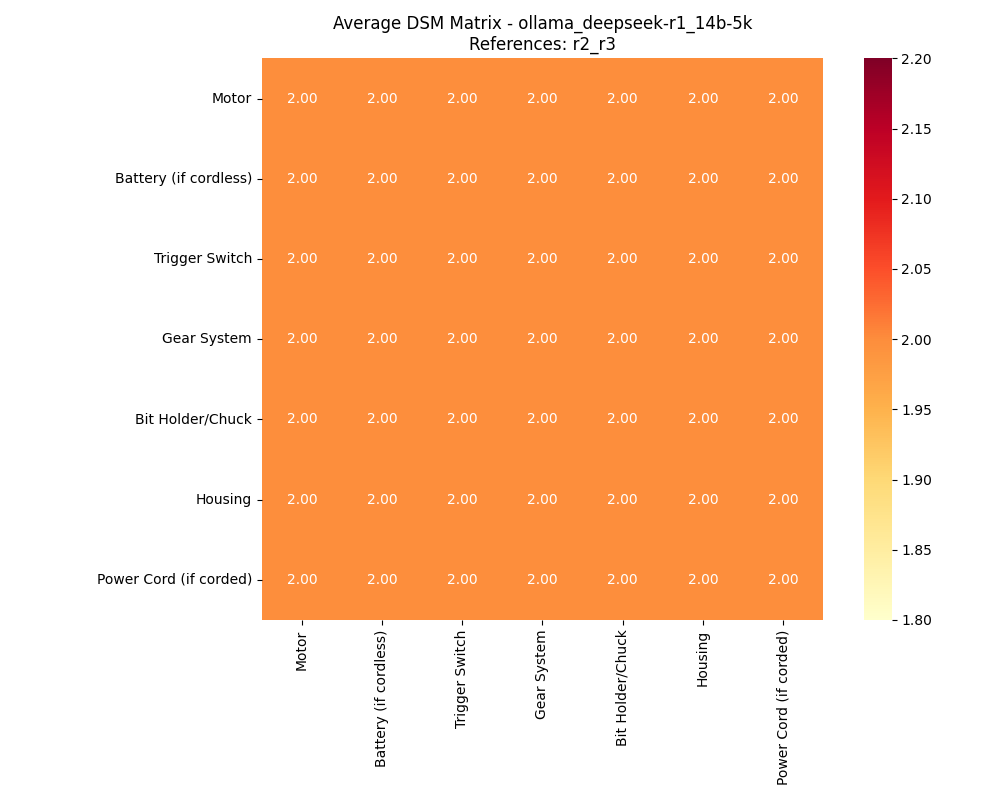

Values plotted in this chart, from the file beside it:
, Motor, Battery (if cordless), Trigger Switch, Gear System, Bit Holder/Chuck, Housing, Power Cord (if corded)
Motor, 2, 2, 2, 2, 2, 2, 2
Battery (if cordless), 2, 2, 2, 2, 2, 2, 2
Trigger Switch, 2, 2, 2, 2, 2, 2, 2
Gear System, 2, 2, 2, 2, 2, 2, 2
Bit Holder/Chuck, 2, 2, 2, 2, 2, 2, 2
Housing, 2, 2, 2, 2, 2, 2, 2
Power Cord (if corded), 2, 2, 2, 2, 2, 2, 2
